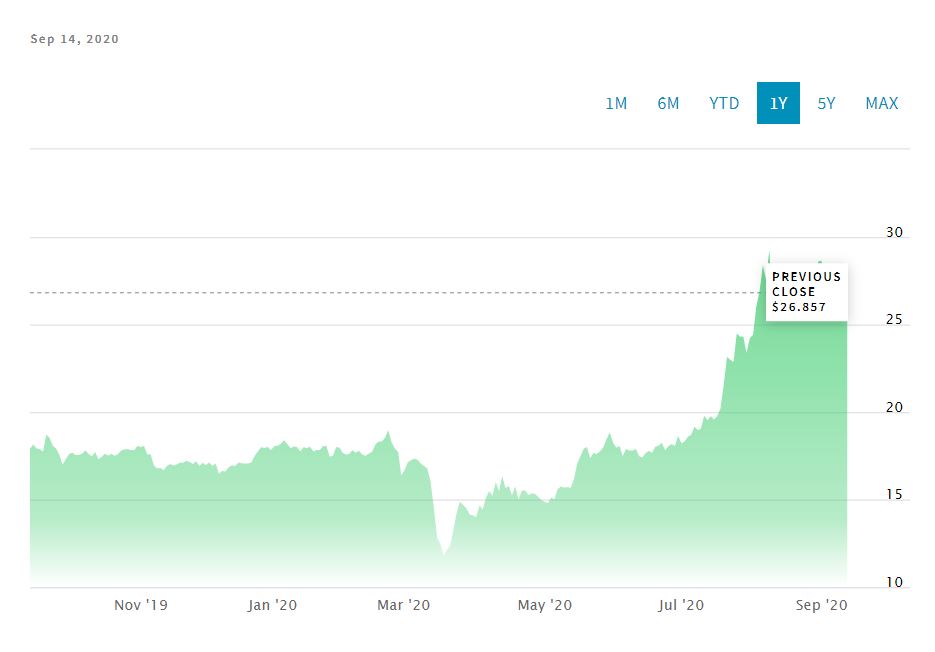

The data file committed next to this chart (first rows):
Date, Close/Last, Volume, Open, High, Low
2020-09-14, 27.36, 50898, 26.91, 27.55, 26.85
2020-09-11, 26.86, 59509, 27.04, 27.23, 26.76
2020-09-10, 27.29, 85482, 27.18, 27.07, 26.9
2020-09-09, 27.08, 58920, 26.91, 27.32, 26.57
2020-09-08, 26.99, 138765, 27.04, 27.39, 25.98
2020-09-04, 26.71, 114122, 26.77, 27.2, 26.45
2020-09-03, 26.88, 122922, 27.64, 27.89, 26.63
2020-09-02, 27.39, 123599, 28.39, 28.54, 27.27
2020-09-01, 28.64, 113442, 28.43, 29.23, 27.84
2020-08-31, 28.59, 89757, 27.83, 28.65, 27.79
2020-08-28, 27.79, 101673, 27.27, 27.99, 27.05
2020-08-27, 27.2, 109158, 27.77, 28.2, 26.7
2020-08-26, 27.6, 61890, 26.76, 27.8, 26.31
2020-08-25, 26.43, 35088, 26.81, 27.02, 26.29
2020-08-24, 26.77, 35393, 27.04, 27.5, 26.48
2020-08-21, 26.88, 36796, 27.5, 27.77, 26.25
2020-08-20, 27.3, 25328, 26.92, 27.77, 26.81
2020-08-19, 27.49, 32940, 27.98, 28.27, 26.68
2020-08-18, 28.24, 32283, 27.8, 28.77, 27.36
2020-08-17, 27.83, 27387, 26.75, 27.88, 26.1
2020-08-14, 26.09, 220726, 27.62, 27.89, 25.78
2020-08-13, 27.72, 240661, 25.63, 27.86, 25.36
2020-08-12, 25.98, 236748, 24.9, 26.36, 23.58
2020-08-11, 26.05, 347002, 29.23, 29.44, 24.48
2020-08-10, 29.26, 233506, 28.52, 29.53, 27.96
2020-08-07, 27.54, 276165, 29.02, 29.27, 27.43
2020-08-06, 28.4, 231393, 27.11, 29.2, 26.93
2020-08-05, 26.89, 209091, 26.29, 27.25, 25.64
2020-08-04, 26.03, 153133, 24.49, 26.26, 24.24
2020-08-03, 24.42, 77403, 24.68, 25.27, 24.16
2020-07-31, 24.22, 137357, 23.62, 24.67, 23.41
2020-07-30, 23.36, 151041, 24.45, 24.58, 23.0
2020-07-29, 24.32, 137360, 24.58, 25.12, 23.43
2020-07-28, 24.3, 250138, 24.7, 26.27, 22.46
2020-07-27, 24.5, 183880, 22.97, 24.82, 22.94
2020-07-24, 22.85, 110586, 22.84, 23.18, 22.58
2020-07-23, 22.99, 179598, 23.41, 23.67, 22.48
2020-07-22, 23.14, 198641, 21.7, 23.42, 21.68
2020-07-21, 21.56, 139272, 20.34, 21.73, 20.32
2020-07-20, 20.19, 76261, 19.77, 20.34, 19.66
2020-07-17, 19.76, 53671, 19.54, 19.79, 19.36
2020-07-16, 19.57, 52546, 19.82, 19.87, 19.48
2020-07-15, 19.76, 54929, 19.64, 19.84, 19.52
2020-07-14, 19.53, 71583, 19.5, 19.68, 19.5
2020-07-13, 19.79, 83442, 19.08, 19.81, 19.08
2020-07-10, 19.05, 60338, 19.02, 19.2, 18.91
2020-07-09, 18.96, 100545, 19.15, 19.45, 18.83
2020-07-08, 19.16, 80426, 18.62, 19.21, 18.59
2020-07-07, 18.7, 68464, 18.59, 18.72, 18.23
2020-07-06, 18.58, 51126, 18.34, 18.78, 18.25
2020-07-02, 18.32, 48212, 18.29, 18.4, 18
2020-07-01, 18.22, 84985, 18.58, 18.85, 18.09
2020-06-30, 18.64, 71444, 18.61, 18.66, 18.52
2020-06-29, 18.06, 48885, 18.11, 18.29, 17.93
2020-06-26, 18.17, 35638, 18.07, 18.25, 17.68
2020-06-25, 18.05, 23263, 17.72, 18.09, 17.65
2020-06-24, 17.81, 24838, 18.27, 18.43, 17.59
2020-06-23, 18.24, 30579, 17.93, 18.31, 17.91
2020-06-22, 18.07, 18925, 18.08, 18.36, 17.95
2020-06-19, 18.02, 13110, 17.66, 18.2, 17.64
... 192 more rows
